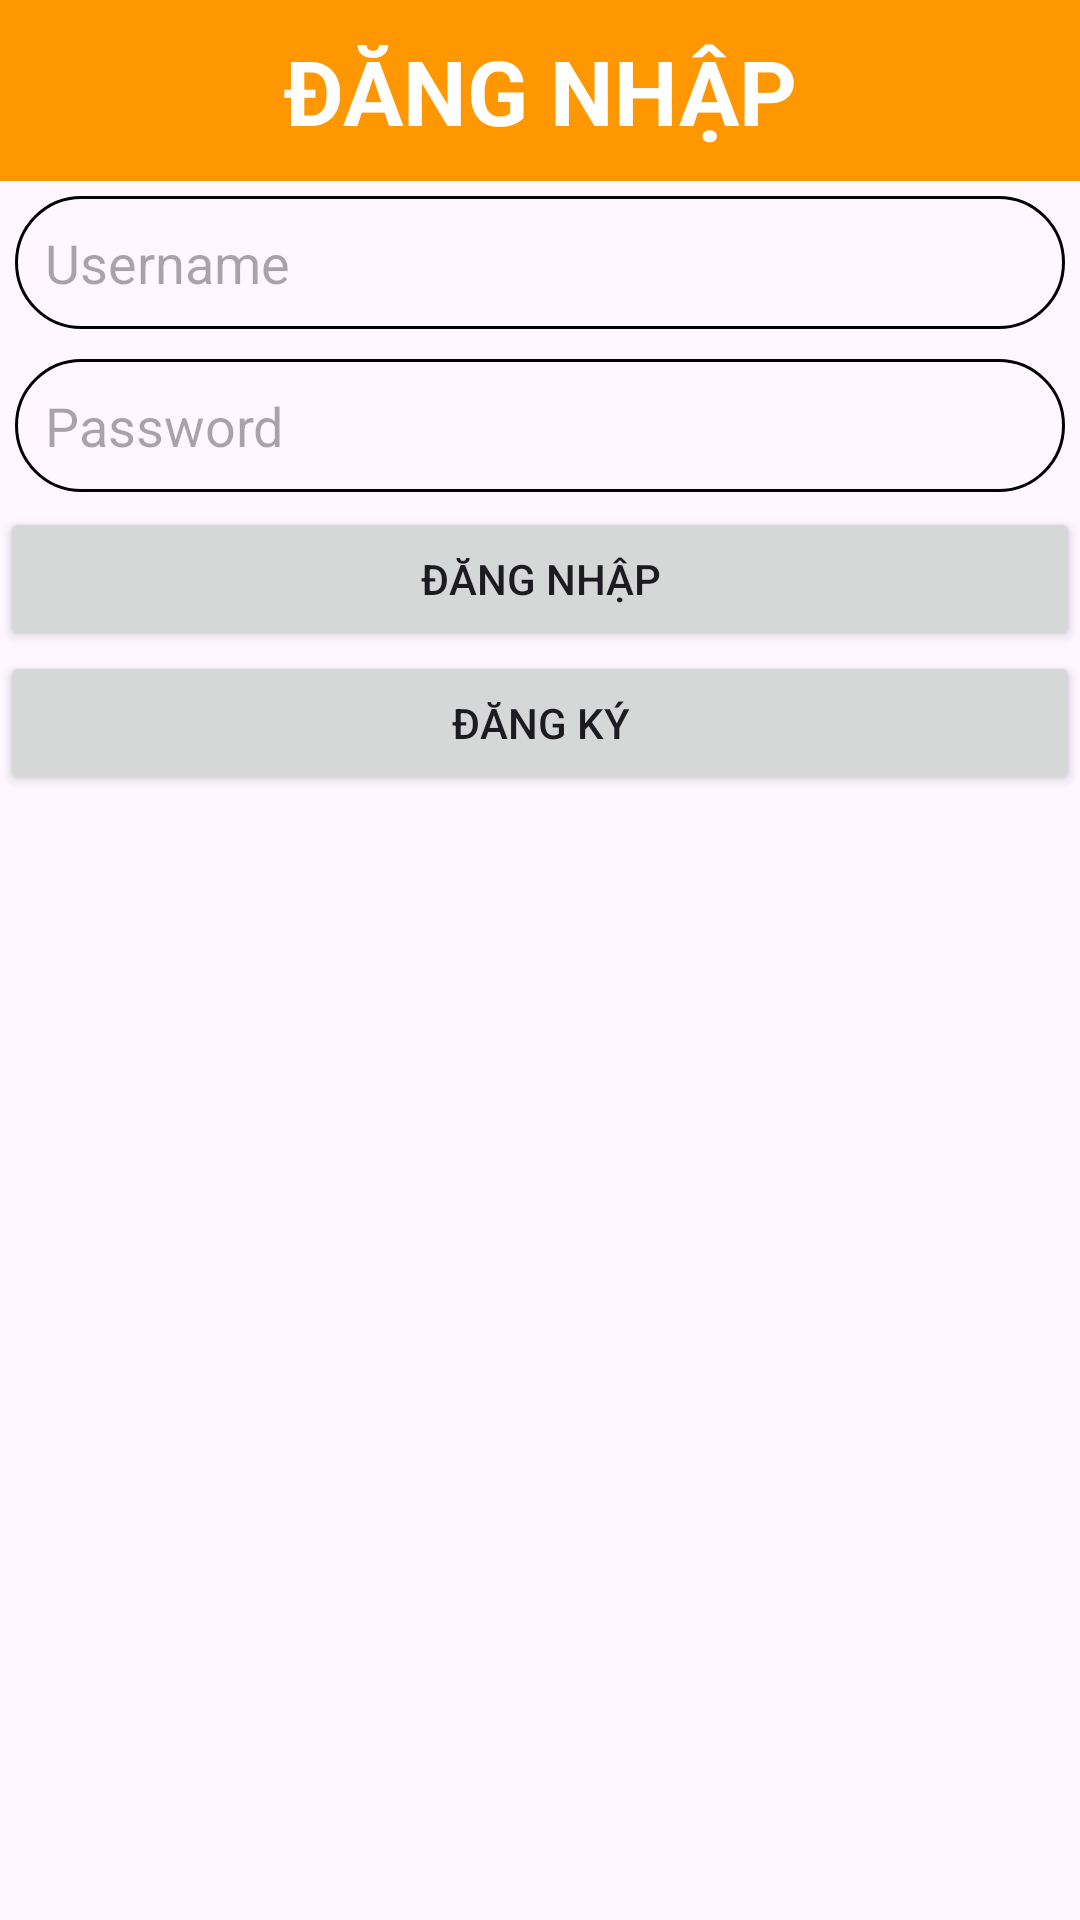

This screen was rendered from an Android layout file. Write that file and the resources it references.
<!-- AndroidManifest.xml: application theme Theme.Duan_PH32821 -->
<!-- res/layout/activity_login.xml -->
<?xml version="1.0" encoding="utf-8"?>
<LinearLayout xmlns:android="http://schemas.android.com/apk/res/android"
    xmlns:app="http://schemas.android.com/apk/res-auto"
    xmlns:tools="http://schemas.android.com/tools"
    android:layout_width="match_parent"
    android:layout_height="wrap_content"
    tools:context=".Login"
    android:orientation="vertical">
<LinearLayout
    android:gravity="center"
    android:layout_width="match_parent"
    android:layout_height="wrap_content"
    android:background="#FF9800"
    >
    <TextView
        android:layout_width="match_parent"
        android:layout_height="wrap_content"
        android:gravity="center"
        android:text="ĐĂNG NHẬP"
        android:textSize="30sp"
        android:layout_margin="10dp"
        android:textColor="@color/white"
        android:textStyle="bold"/>
</LinearLayout>
    <EditText
        android:id="@+id/edtUser"
        android:layout_margin="5dp"
        android:layout_width="match_parent"
        android:layout_height="wrap_content"
        android:hint="Username"
        android:background="@drawable/custom_edttext"/>
    <EditText
        android:id="@+id/edtPass"
        android:layout_margin="5dp"
        android:layout_width="match_parent"
        android:layout_height="wrap_content"
        android:hint="Password"
        android:background="@drawable/custom_edttext"/>
    <Button
        android:id="@+id/btnLogin"
        android:layout_width="match_parent"
        android:layout_height="wrap_content"
        android:text="Đăng nhập"
        android:textAllCaps="true"/>
    <Button
        android:id="@+id/btnRegister"
        android:layout_width="match_parent"
        android:layout_height="wrap_content"
        android:text="Đăng ký"
        android:textAllCaps="true"/>
</LinearLayout>
<!-- resources referenced by this layout -->
<resources>
  <!-- drawable custom_edttext (drawable) -->
  <?xml version="1.0" encoding="utf-8"?>
  <shape xmlns:android="http://schemas.android.com/apk/res/android">
      <stroke
          android:color="@color/black"
          android:width="1dp"/>
      <corners android:radius="30dp"/>
      <padding android:bottom="10dp"
          android:top="10dp"
          android:left="10dp"
          android:right="10dp"/>
  </shape>
  <style name="Theme.Duan_PH32821" parent="Base.Theme.Duan_PH32821" />
  <style name="Base.Theme.Duan_PH32821" parent="Theme.Material3.DayNight.NoActionBar">
          
          
      </style>
  <!-- not gathered from this repository: default colours our renderer supplied (Android Studio template values) -->
  <color name="black">#FF000000</color>
  <color name="white">#FFFFFFFF</color>
</resources>
